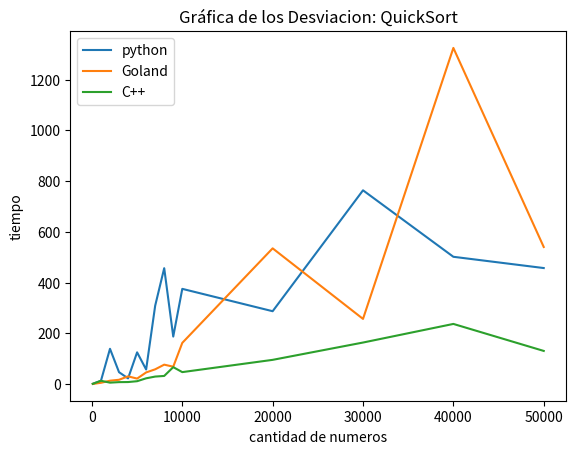

The script that saved this image:
# -*- coding: utf-8 -*-
"""
Created on Wed Jun 22 14:54:45 2022

[redacted]
"""

import numpy as np
from matplotlib import pyplot as plt

#Resultado Python
yp = [1.140175425,
13.01153335,
138.9863303,
46.80064102,
22.41205033,
125.0167989,
57.46912214,
308.7801807,
456.7643813,
187.2605137,
375.2401897,
287.1224477,
763.6835077,
501.6540641,
457.2540869

] #Colocar los resultados obtenido del txt
xp = [100,1000, 2000, 3000, 4000, 5000, 6000, 7000, 8000, 9000, 10000, 20000, 30000, 40000 , 50000]


#Resultado Goland
yg = [0.547722558,
4.979959839,
13.24009063,
16.88786547,
30.41710045,
21.56849554,
45.83448483,
58.12314513,
76.49052229,
68.42879511,
162.3135854,
534.9124227,
256.8291261,
1324.914714,
540.2712282

] #Colocar los resultados obtenido del txt
xg = [100,1000, 2000, 3000, 4000, 5000, 6000, 7000, 8000, 9000, 10000, 20000, 30000, 40000 , 50000]


#Resultado C++
yc = [0.836660027,
12.95376393,
5.594640292,
7.602631123,
7.949842766,
11.23832728,
22.68920448,
29.52456604,
32.01093563,
66.6610831,
47.09033871,
95.41331144,
163.660319,
237.0259479,
130.607427
] #Colocar los resultados obtenido del txt
xc =[100,1000, 2000, 3000, 4000, 5000, 6000, 7000, 8000, 9000, 10000, 20000, 30000, 40000 , 50000]


plt.plot(xp, yp, '-', label = 'python')
plt.plot(xg, yg, '-', label = 'Goland')
plt.plot(xc, yc, '-', label = "C++")
#plt.fill_between(x, ys, 195, where=(ys > 195), facecolor='g', alpha=0.6) #Para colorear debajo de las graficas

plt.legend()


plt.title("Gráfica de los Desviacion: QuickSort")
plt.xlabel('cantidad de numeros')
plt.ylabel('tiempo')
plt.show()